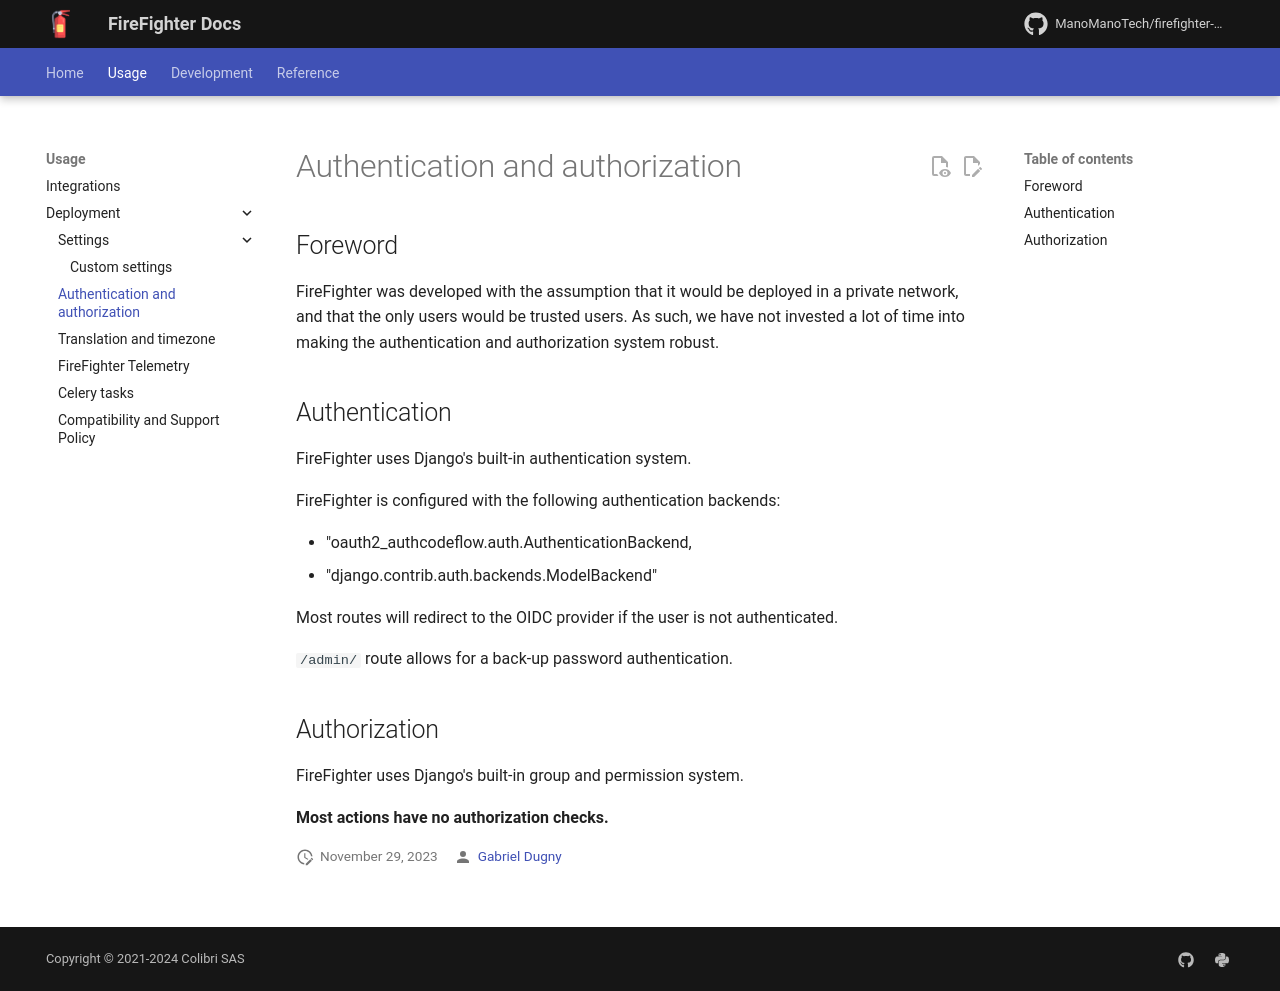

repository: ManoManoTech/firefighter-incident · page: dev/deploy/XX-auth/index.html · generator: mkdocs

# Authentication and authorization

## Foreword

FireFighter was developed with the assumption that it would be deployed in a private network, and that the only users would be trusted users. As such, we have not invested a lot of time into making the authentication and authorization system robust.

## Authentication

FireFighter uses Django's built-in authentication system.

FireFighter is configured with the following authentication backends:

- "oauth2_authcodeflow.auth.AuthenticationBackend,
- "django.contrib.auth.backends.ModelBackend"

Most routes will redirect to the OIDC provider if the user is not authenticated.

`/admin/` route allows for a back-up password authentication.

## Authorization

FireFighter uses Django's built-in group and permission system.

**Most actions have no authorization checks.**
